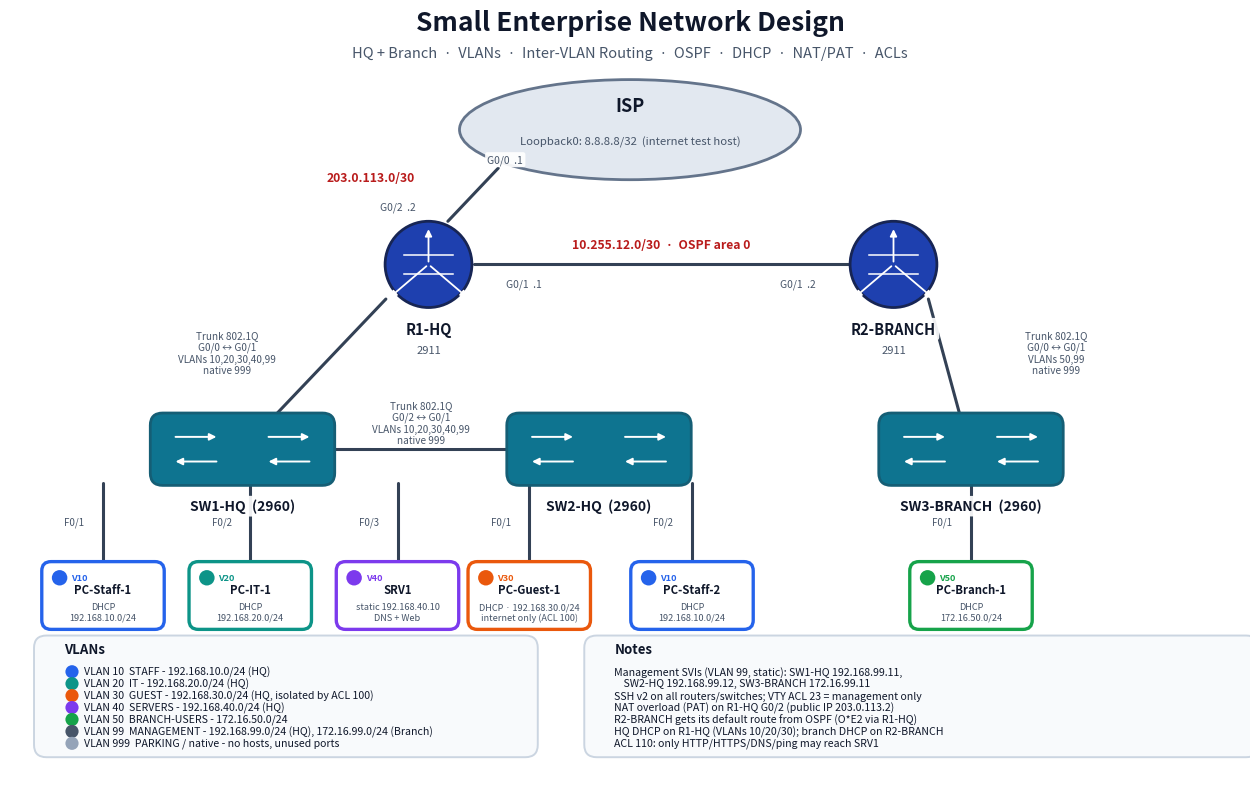

Write Python code to recreate this figure. (Note: this script raises an exception after producing the figure.)
#!/usr/bin/env python3
"""Render the Small Enterprise Network topology diagram (PNG)."""
import matplotlib
matplotlib.use("Agg")
import matplotlib.pyplot as plt
from matplotlib.patches import Circle, FancyBboxPatch, Ellipse

VLAN_COLORS = {
    10: "#2563eb", 20: "#0d9488", 30: "#ea580c", 40: "#7c3aed",
    50: "#16a34a", 99: "#475569", 999: "#94a3b8",
}
ROUTER = "#1e40af"; SWITCH = "#0e7490"; END = "#ffffff"; CLOUD = "#e2e8f0"
INK = "#0f172a"; LINK = "#334155"

fig, ax = plt.subplots(figsize=(16, 10), dpi=200)
ax.set_xlim(0, 160); ax.set_ylim(0, 100); ax.axis("off")
fig.patch.set_facecolor("white")

def link(x1, y1, x2, y2):
    ax.plot([x1, x2], [y1, y2], color=LINK, lw=2.2, zorder=1, solid_capstyle="round")

def label(x, y, text, size=8.5, color=INK, weight="normal", ha="center", bg=True):
    bbox = dict(boxstyle="round,pad=0.22", fc="white", ec="none", alpha=0.92) if bg else None
    ax.text(x, y, text, size=size, color=color, weight=weight, ha=ha, va="center",
            zorder=6, bbox=bbox)

def router(cx, cy, name):
    c = Circle((cx, cy), 5.6, fc=ROUTER, ec="#172554", lw=2, zorder=4)
    ax.add_patch(c)
    ax.plot([cx-3.2, cx+3.2], [cy+1.2, cy+1.2], color="white", lw=1.1, zorder=5)
    ax.plot([cx-3.2, cx+3.2], [cy-1.2, cy-1.2], color="white", lw=1.1, zorder=5)
    for dx, dy in ((0, 2.6), (-2.8, -2.4), (2.8, -2.4)):
        ax.annotate("", xy=(cx+dx*1.9, cy+dy*1.9), xytext=(cx, cy),
                    arrowprops=dict(arrowstyle="-|>", color="white", lw=1.3), zorder=5)
    label(cx, cy-8.4, name, size=10.5, weight="bold")
    label(cx, cy-11.2, "2911", size=8, color="#475569")

def switch(cx, cy, name, w=23, h=8.6):
    b = FancyBboxPatch((cx-w/2, cy-h/2), w, h, boxstyle="round,pad=0.4,rounding_size=1.6",
                       fc=SWITCH, ec="#155e75", lw=2, zorder=4)
    ax.add_patch(b)
    ax.annotate("", xy=(cx-3, cy+1.6), xytext=(cx-9, cy+1.6),
                arrowprops=dict(arrowstyle="-|>", color="white", lw=1.4), zorder=5)
    ax.annotate("", xy=(cx+3, cy-1.6), xytext=(cx+9, cy-1.6),
                arrowprops=dict(arrowstyle="-|>", color="white", lw=1.4), zorder=5)
    ax.annotate("", xy=(cx+9, cy+1.6), xytext=(cx+3, cy+1.6),
                arrowprops=dict(arrowstyle="-|>", color="white", lw=1.4), zorder=5)
    ax.annotate("", xy=(cx-9, cy-1.6), xytext=(cx-3, cy-1.6),
                arrowprops=dict(arrowstyle="-|>", color="white", lw=1.4), zorder=5)
    label(cx, cy-7.4, name, size=10, weight="bold")

def pc(cx, cy, name, vlan, note):
    w, h = 15.2, 8.2
    b = FancyBboxPatch((cx-w/2, cy-h/2), w, h, boxstyle="round,pad=0.3,rounding_size=1.2",
                       fc=END, ec=VLAN_COLORS[vlan], lw=2.4, zorder=4)
    ax.add_patch(b)
    ax.text(cx, cy+0.8, name, size=8.2, weight="bold", ha="center", va="center", zorder=5, color=INK)
    ax.text(cx, cy-2.2, note, size=6.6, ha="center", va="center", zorder=5, color="#475569", linespacing=1.25)
    ax.add_patch(Circle((cx-w/2+2.0, cy+h/2-1.8), 1.0, fc=VLAN_COLORS[vlan], ec="none", zorder=5))
    ax.text(cx-w/2+3.5, cy+h/2-1.8, f"V{vlan}", size=6.6, weight="bold", color=VLAN_COLORS[vlan],
            ha="left", va="center", zorder=5)

# ---------------- Title ----------------
ax.text(80, 98.4, "Small Enterprise Network Design", size=19, weight="bold", ha="center", color=INK)
ax.text(80, 94.9, "HQ + Branch  ·  VLANs  ·  Inter-VLAN Routing  ·  OSPF  ·  DHCP  ·  NAT/PAT  ·  ACLs",
        size=10.5, ha="center", color="#475569")

# ---------------- ISP cloud ----------------
ax.add_patch(Ellipse((80, 85.5), 44, 13, fc=CLOUD, ec="#64748b", lw=2, zorder=3))
ax.text(80, 87.9, "ISP", size=13, weight="bold", ha="center", color=INK, zorder=5)
ax.text(80, 83.5, "Loopback0: 8.8.8.8/32  (internet test host)", size=8.2, ha="center", color="#475569", zorder=5)

# ---------------- Routers ----------------
router(54, 68, "R1-HQ")
router(114, 68, "R2-BRANCH")

# ISP <-> R1
link(63, 80.5, 56.5, 73.6)
label(46.5, 79.2, "203.0.113.0/30", size=8.8, weight="bold", color="#b91c1c")
label(61.6, 81.6, "G0/0  .1", size=7.4, color="#475569", ha="left")
label(52.4, 75.4, "G0/2  .2", size=7.4, color="#475569", ha="right")

# R1 <-> R2
link(59.9, 68, 108.1, 68)
label(84, 70.6, "10.255.12.0/30  ·  OSPF area 0", size=8.8, weight="bold", color="#b91c1c")
label(64, 65.4, "G0/1  .1", size=7.4, color="#475569", ha="left")
label(104, 65.4, "G0/1  .2", size=7.4, color="#475569", ha="right")

# ---------------- Switches ----------------
switch(30, 44, "SW1-HQ  (2960)")
switch(76, 44, "SW2-HQ  (2960)")
switch(124, 44, "SW3-BRANCH  (2960)")

# Trunks
link(48.5, 63.5, 34.5, 48.7)
label(28, 56.5, "Trunk 802.1Q\nG0/0 ↔ G0/1\nVLANs 10,20,30,40,99\nnative 999", size=7.2, color="#475569")
link(41.9, 44, 64.1, 44)
label(53, 47.4, "Trunk 802.1Q\nG0/2 ↔ G0/1\nVLANs 10,20,30,40,99\nnative 999", size=7.2, color="#475569")
link(118.5, 63.5, 122.5, 48.7)
label(135, 56.5, "Trunk 802.1Q\nG0/0 ↔ G0/1\nVLANs 50,99\nnative 999", size=7.2, color="#475569")

# ---------------- Endpoints ----------------
pc(12, 25, "PC-Staff-1", 10, "DHCP\n192.168.10.0/24")
pc(31, 25, "PC-IT-1", 20, "DHCP\n192.168.20.0/24")
pc(50, 25, "SRV1", 40, "static 192.168.40.10\nDNS + Web")
pc(67, 25, "PC-Guest-1", 30, "DHCP · 192.168.30.0/24\ninternet only (ACL 100)")
pc(88, 25, "PC-Staff-2", 10, "DHCP\n192.168.10.0/24")
pc(124, 25, "PC-Branch-1", 50, "DHCP\n172.16.50.0/24")

link(12, 39.6, 12, 29.2); label(9.6, 34.5, "F0/1", size=7, color="#475569", ha="right")
link(31, 39.6, 31, 29.2); label(28.6, 34.5, "F0/2", size=7, color="#475569", ha="right")
link(50, 39.6, 50, 29.2); label(47.6, 34.5, "F0/3", size=7, color="#475569", ha="right")
link(67, 39.6, 67, 29.2); label(64.6, 34.5, "F0/1", size=7, color="#475569", ha="right")
link(88, 39.6, 88, 29.2); label(85.6, 34.5, "F0/2", size=7, color="#475569", ha="right")
link(124, 39.6, 124, 29.2); label(121.6, 34.5, "F0/1", size=7, color="#475569", ha="right")

# ---------------- VLAN legend ----------------
lx, ly = 7, 15.5
b = FancyBboxPatch((lx-3.4, ly-11.0), 64, 14.8, boxstyle="round,pad=0.5,rounding_size=1.6",
                   fc="#f8fafc", ec="#cbd5e1", lw=1.4, zorder=3)
ax.add_patch(b)
ax.text(lx, ly+2.0, "VLANs", size=9.5, weight="bold", color=INK, zorder=5)
rows = [
    (10, "STAFF - 192.168.10.0/24 (HQ)"), (20, "IT - 192.168.20.0/24 (HQ)"),
    (30, "GUEST - 192.168.30.0/24 (HQ, isolated by ACL 100)"),
    (40, "SERVERS - 192.168.40.0/24 (HQ)"), (50, "BRANCH-USERS - 172.16.50.0/24"),
    (99, "MANAGEMENT - 192.168.99.0/24 (HQ), 172.16.99.0/24 (Branch)"),
    (999, "PARKING / native - no hosts, unused ports"),
]
for i, (v, txt) in enumerate(rows):
    yy = ly - 0.4 - i*1.55
    ax.add_patch(Circle((lx+1, yy), 0.85, fc=VLAN_COLORS[v], ec="none", zorder=5))
    ax.text(lx+2.6, yy, f"VLAN {v}  {txt}", size=7.6, color=INK, ha="left", va="center", zorder=5)

# ---------------- Notes box ----------------
nx, ny = 78, 15.5
b = FancyBboxPatch((nx-3.4, ny-11.0), 86, 14.8, boxstyle="round,pad=0.5,rounding_size=1.6",
                   fc="#f8fafc", ec="#cbd5e1", lw=1.4, zorder=3)
ax.add_patch(b)
ax.text(nx, ny+2.0, "Notes", size=9.5, weight="bold", color=INK, zorder=5)
notes = [
    "Management SVIs (VLAN 99, static): SW1-HQ 192.168.99.11,",
    "    SW2-HQ 192.168.99.12, SW3-BRANCH 172.16.99.11",
    "SSH v2 on all routers/switches; VTY ACL 23 = management only",
    "NAT overload (PAT) on R1-HQ G0/2 (public IP 203.0.113.2)",
    "R2-BRANCH gets its default route from OSPF (O*E2 via R1-HQ)",
    "HQ DHCP on R1-HQ (VLANs 10/20/30); branch DHCP on R2-BRANCH",
    "ACL 110: only HTTP/HTTPS/DNS/ping may reach SRV1",
]
for i, txt in enumerate(notes):
    ax.text(nx, ny - 0.4 - i*1.55, txt, size=7.6, color=INK, ha="left", va="center", zorder=5)

plt.savefig("/downloads/ccna-small-enterprise-network/topology/topology.png",
            bbox_inches="tight", facecolor="white")
print("saved")
